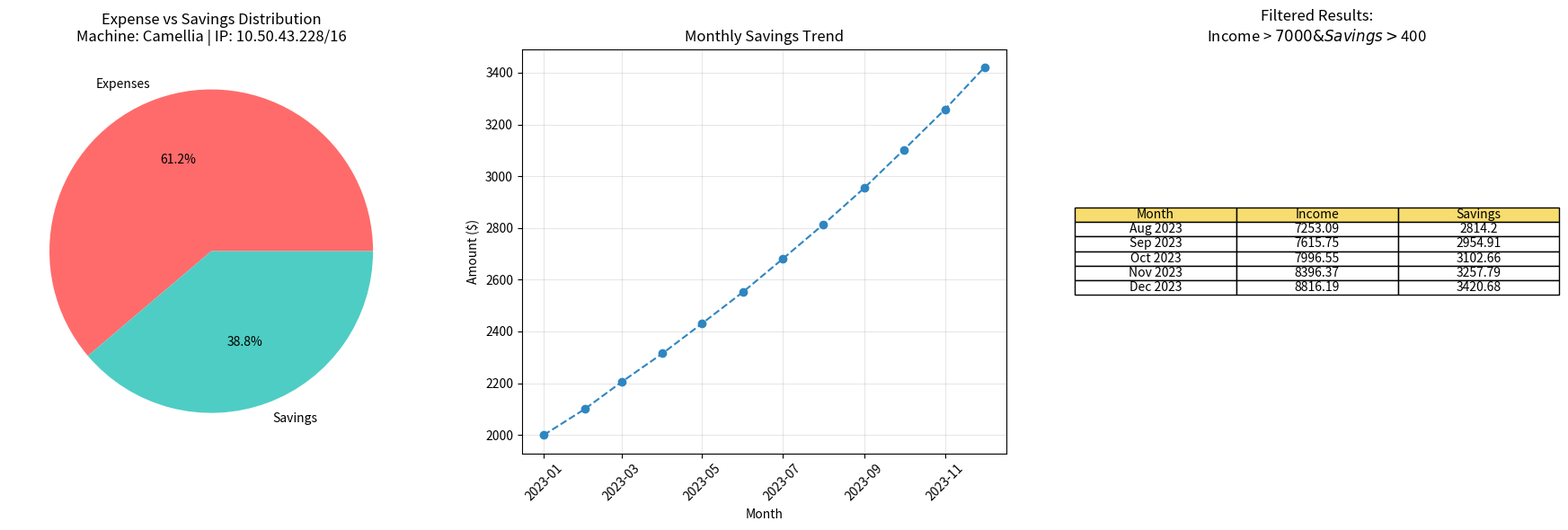

Recreate this plot in Python.
# Author: [Camellia]
# Description: Financial report generator with filters and visualizations
# Date: [2025/3/21]

import pandas as pd
import matplotlib.pyplot as plt
from datetime import datetime

# --------------------------
# Configuration Parameters
# --------------------------
SAVINGS_RATIO = 0.388  # Savings rate (38.8%)
BASE_SAVINGS = 2000    # Initial savings amount
MONTHLY_GROWTH = 0.05  # Monthly growth rate (5%)
MONTHS = 12            # Number of months to generate

# --------------------------
# Data Generation
# --------------------------

# Generate monthly timestamps
dates = pd.date_range(start='2023-01-01', periods=MONTHS, freq='MS')
months = [date.strftime('%Y-%m') for date in dates]

# Calculate compounded savings
savings = [round(BASE_SAVINGS * (1 + MONTHLY_GROWTH)**i, 2) for i in range(MONTHS)]

# Derive income and expenses
income = [round(s / SAVINGS_RATIO, 2) for s in savings]
expenses = [round(i * (1 - SAVINGS_RATIO), 2) for i in income]

# Create DataFrame
df = pd.DataFrame({
    'Month': dates,
    'Income': income,
    'Expenses': expenses,
    'Savings': savings
})

# --------------------------
# Data Filtering
# --------------------------
filter_condition = (df['Income'] > 7000) & (df['Savings'] > 400)
filtered_df = df[filter_condition].sort_values('Month')

# --------------------------
# Visualization Settings
# --------------------------
plt.figure(figsize=(18, 6))

# Pie Chart (Full Dataset)
plt.subplot(1, 3, 1)
plt.pie([df.Expenses.sum(), df.Savings.sum()],
        labels=['Expenses', 'Savings'],
        autopct='%1.1f%%',
        colors=['#FF6B6B', '#4ECDC4'])
# 在图表中添加机器信息的代码片段示例（插入到绘图代码中）
plt.title('Expense vs Savings Distribution\nMachine: Camellia | IP: 10.50.43.228/16')

# Line Chart (Savings Trend)
plt.subplot(1, 3, 2)
plt.plot(df['Month'], df['Savings'],
        marker='o',
        color='#2E86C1',
        linestyle='--')
plt.title('Monthly Savings Trend')
plt.xlabel('Month')
plt.ylabel('Amount ($)')
plt.xticks(rotation=45)
plt.grid(True, alpha=0.3)

# Filtered Results Table
plt.subplot(1, 3, 3)
plt.axis('off')
table_data = filtered_df[['Month', 'Income', 'Savings']]
table_data['Month'] = table_data['Month'].dt.strftime('%b %Y')
plt.table(cellText=table_data.values,
         colLabels=table_data.columns,
         loc='center',
         cellLoc='center',
         colColours=['#F7DC6F']*3)
plt.title('Filtered Results:\nIncome > $7000 & Savings > $400')

plt.tight_layout()
plt.savefig('camellia_financial_report_v3.png', dpi=300)
plt.show()

# --------------------------
# Command-line Output
# --------------------------
print(f"\n{' Machine Info ':=^40}")
print(f"Name: camellia\nIP: 10.50.43.228/16\n{' Filter Criteria ':=^40}")
print("SELECT Month, Income, Expenses, Savings")
print("FROM financial_data")
print("WHERE Income > 7000 AND Savings > 400")
print("ORDER BY Month ASC\n")
print(filtered_df.to_string(index=False, formatters={
    'Month': lambda x: x.strftime('%Y-%m'),
    'Income': lambda x: f"${x:,.2f}",
    'Savings': lambda x: f"${x:,.2f}"
}))
